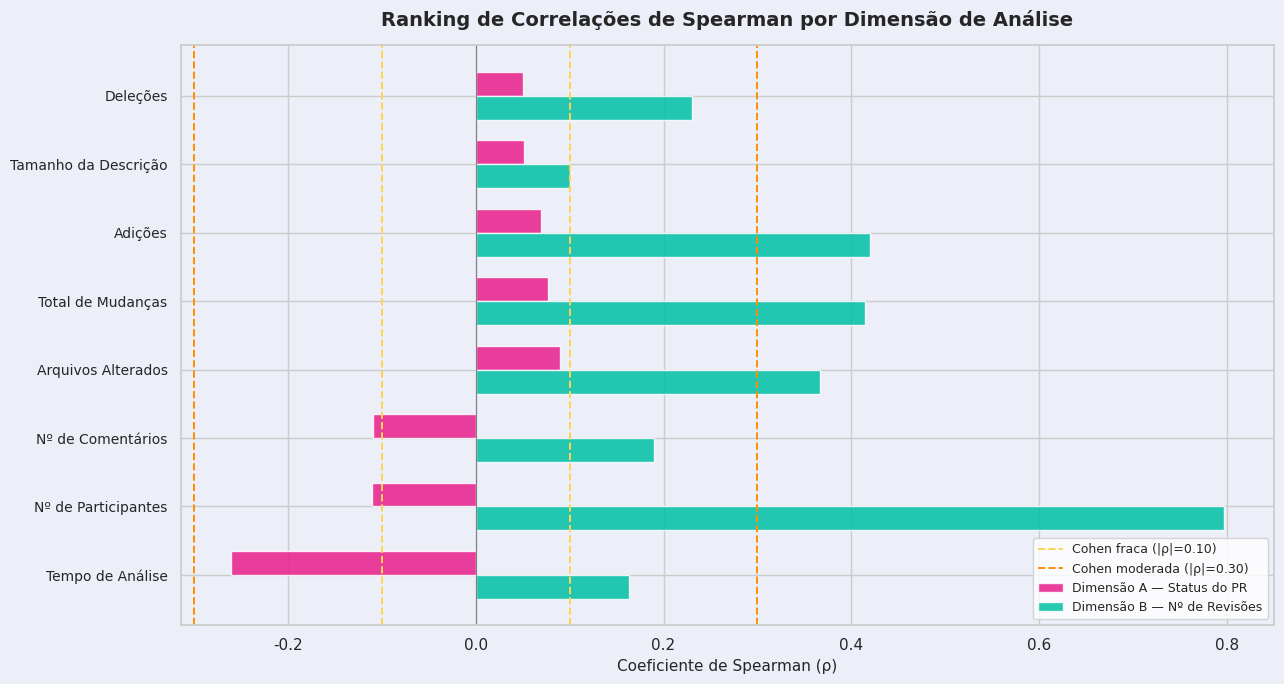
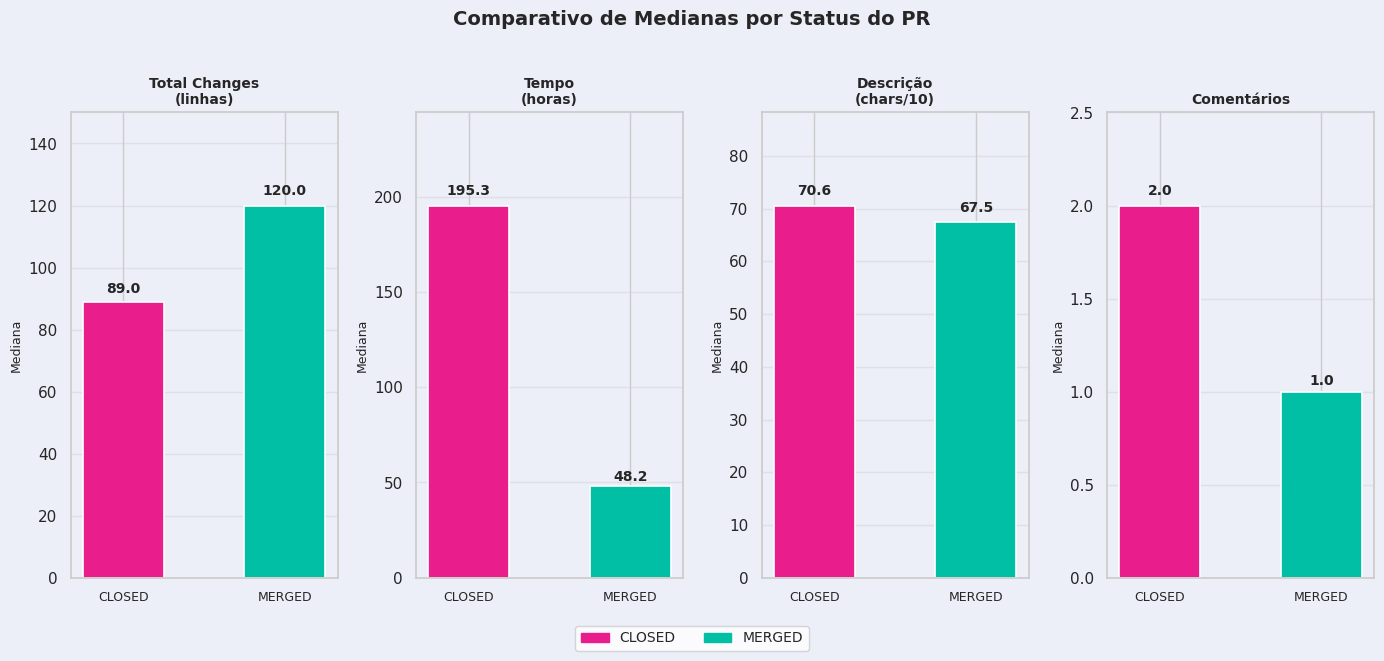
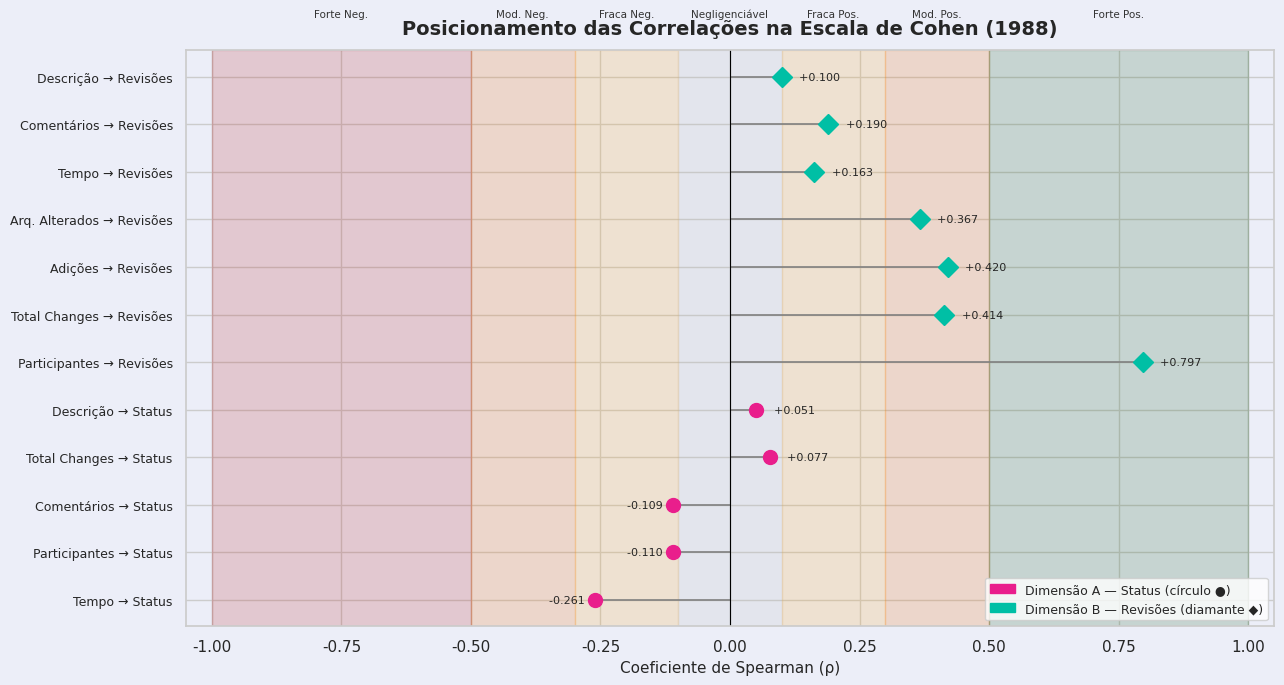

Recreate these plots in Python, in order.
import pandas as pd
import numpy as np
import matplotlib.pyplot as plt
import matplotlib.patches as mpatches
import seaborn as sns
import os

# ── Configuração global ──────────────────────────────────────────────────────
sns.set_theme(style="whitegrid")
OUTPUT_DIR = r'c:\Users\jotaa\OneDrive\Documentos\Prado\PUC\Lab-Medicao\LAB-EXPERIMENTA-O-DE-SOFTWARE\enunciado03\graficos'
os.makedirs(OUTPUT_DIR, exist_ok=True)

BG_COLOR   = "#ECEEF8"
COR_CLOSED = "#E91E8C"
COR_MERGED = "#00BFA5"
COR_FRACA  = "#FFD54F"
COR_MOD    = "#FF8F00"
FONTSIZE_TITLE = 14
DPI = 150


# ════════════════════════════════════════════════════════════════════════════
# GRÁFICO 1 — Ranking de Correlações de Spearman
# ════════════════════════════════════════════════════════════════════════════
preditores = [
    "time_to_review_hours",
    "participant_count",
    "comment_count",
    "total_changes",
    "additions",
    "files_changed",
    "deletions",
    "description_length",
]

rho_status      = [-0.261, -0.110, -0.109,  0.077,  0.070,  0.090,  0.050,  0.051]
rho_review_count = [ 0.163,  0.797,  0.190,  0.414,  0.420,  0.367,  0.230,  0.100]

labels_pt = [
    "Tempo de Análise",
    "Nº de Participantes",
    "Nº de Comentários",
    "Total de Mudanças",
    "Adições",
    "Arquivos Alterados",
    "Deleções",
    "Tamanho da Descrição",
]

# Ordenar por |rho_status|
order = np.argsort(np.abs(rho_status))[::-1]
labels_sorted    = [labels_pt[i]        for i in order]
status_sorted    = [rho_status[i]       for i in order]
reviews_sorted   = [rho_review_count[i] for i in order]

y_pos = np.arange(len(labels_sorted))
height = 0.35

fig, ax = plt.subplots(figsize=(13, 7), facecolor=BG_COLOR)
ax.set_facecolor(BG_COLOR)

bars1 = ax.barh(y_pos + height/2, status_sorted,  height, label="Dimensão A — Status do PR",      color=COR_CLOSED, alpha=0.85)
bars2 = ax.barh(y_pos - height/2, reviews_sorted, height, label="Dimensão B — Nº de Revisões",    color=COR_MERGED, alpha=0.85)

# Linhas de referência Cohen
ax.axvline(x= 0.10, color=COR_FRACA, linestyle='--', linewidth=1.4, label="Cohen fraca (|ρ|=0.10)")
ax.axvline(x=-0.10, color=COR_FRACA, linestyle='--', linewidth=1.4)
ax.axvline(x= 0.30, color=COR_MOD,   linestyle='--', linewidth=1.4, label="Cohen moderada (|ρ|=0.30)")
ax.axvline(x=-0.30, color=COR_MOD,   linestyle='--', linewidth=1.4)

ax.set_yticks(y_pos)
ax.set_yticklabels(labels_sorted, fontsize=10)
ax.set_xlabel("Coeficiente de Spearman (ρ)", fontsize=11)
ax.set_title("Ranking de Correlações de Spearman por Dimensão de Análise", fontsize=FONTSIZE_TITLE, fontweight='bold', pad=14)
ax.legend(loc="lower right", fontsize=9)
ax.axvline(0, color='gray', linewidth=0.8)
plt.tight_layout()
plt.savefig(os.path.join(OUTPUT_DIR, "ranking_correlacoes.png"), dpi=DPI, bbox_inches='tight')
plt.close()
print("[OK] ranking_correlacoes.png")


# ════════════════════════════════════════════════════════════════════════════
# GRÁFICO 2 — Comparativo de Medianas MERGED vs. CLOSED (subplots)
# ════════════════════════════════════════════════════════════════════════════
metricas_label = ["Total Changes\n(linhas)", "Tempo\n(horas)", "Descrição\n(chars/10)", "Comentários"]
closed_vals    = [89.0,   195.32, 70.6,  2.0]
merged_vals    = [120.0,   48.25, 67.5,  1.0]

fig, axes = plt.subplots(1, 4, figsize=(14, 6), facecolor=BG_COLOR)
fig.suptitle("Comparativo de Medianas por Status do PR", fontsize=FONTSIZE_TITLE, fontweight='bold', y=1.02)

for idx, ax in enumerate(axes):
    ax.set_facecolor(BG_COLOR)
    vals  = [closed_vals[idx], merged_vals[idx]]
    cores = [COR_CLOSED, COR_MERGED]
    bars  = ax.bar(["CLOSED", "MERGED"], vals, color=cores, width=0.5, edgecolor='white', linewidth=1.2)
    for bar, v in zip(bars, vals):
        label = f"{v:,.1f}".replace(",", ".")
        ax.text(bar.get_x() + bar.get_width()/2, bar.get_height() * 1.02,
                label, ha='center', va='bottom', fontsize=10, fontweight='bold')
    ax.set_title(metricas_label[idx], fontsize=10, fontweight='bold')
    ax.set_ylabel("Mediana", fontsize=9)
    ax.set_ylim(0, max(vals) * 1.25)
    ax.tick_params(axis='x', labelsize=9)
    ax.grid(axis='y', alpha=0.4)

patch_c = mpatches.Patch(color=COR_CLOSED, label='CLOSED')
patch_m = mpatches.Patch(color=COR_MERGED, label='MERGED')
fig.legend(handles=[patch_c, patch_m], loc='lower center', ncol=2, fontsize=10, bbox_to_anchor=(0.5, -0.06))
plt.tight_layout()
plt.savefig(os.path.join(OUTPUT_DIR, "medianas_comparativo.png"), dpi=DPI, bbox_inches='tight')
plt.close()
print("[OK] medianas_comparativo.png")


# ════════════════════════════════════════════════════════════════════════════
# GRÁFICO 3 — Tabela Visual de Hipóteses
# ════════════════════════════════════════════════════════════════════════════
hipoteses = ["H1", "H2", "H3", "H4", "H5"]
descricoes = [
    "Tamanho → rejeição",
    "Tempo longo → rejeição",
    "Descrição rica → aprovação",
    "Mais comentários → rejeição",
    "Esforço escala com participantes",
]
resultados = ["✗ Refutada", "✓ Confirmada", "✗ Refutada", "~ Parcialmente Conf.", "✓ Confirmada"]
rhos       = ["ρ = 0.077", "ρ = −0.261", "ρ = 0.051", "ρ = −0.109", "ρ = 0.797"]

cor_resultado = {
    "✓ Confirmada":        "#B9F6CA",  # verde claro
    "✗ Refutada":          "#FFCDD2",  # vermelho claro
    "~ Parcialmente Conf.":"#FFF9C4",  # amarelo claro
}

fig, ax = plt.subplots(figsize=(12, 4), facecolor=BG_COLOR)
ax.set_facecolor(BG_COLOR)
ax.axis('off')
ax.set_title("Sumário de Hipóteses vs. Resultados Obtidos", fontsize=FONTSIZE_TITLE, fontweight='bold', pad=18)

col_labels = ["Hipótese", "Descrição Resumida", "Resultado", "ρ Principal"]
table_data = list(zip(hipoteses, descricoes, resultados, rhos))

table = ax.table(
    cellText=table_data,
    colLabels=col_labels,
    cellLoc='center',
    loc='center',
)
table.auto_set_font_size(False)
table.set_fontsize(11)
table.scale(1.2, 2.0)

# Estilizar cabeçalho
for j in range(4):
    table[0, j].set_facecolor("#37474F")
    table[0, j].set_text_props(color='white', fontweight='bold')

# Colorir células de resultado
for i, row in enumerate(table_data):
    res = row[2]
    bg = cor_resultado.get(res, "white")
    for j in range(4):
        table[i+1, j].set_facecolor(bg)
    table[i+1, 2].set_text_props(fontweight='bold')

plt.tight_layout()
plt.savefig(os.path.join(OUTPUT_DIR, "hipoteses_resultado.png"), dpi=DPI, bbox_inches='tight')
plt.close()
print("[OK] hipoteses_resultado.png")


# ════════════════════════════════════════════════════════════════════════════
# GRÁFICO 4 — Escala de Cohen (Lollipop Chart)
# ════════════════════════════════════════════════════════════════════════════
# Dados: (label, rho, dimensao)  dimensao=A ou B
pontos = [
    ("Tempo → Status",            -0.261, "A"),
    ("Participantes → Status",    -0.110, "A"),
    ("Comentários → Status",      -0.109, "A"),
    ("Total Changes → Status",     0.077, "A"),
    ("Descrição → Status",         0.051, "A"),
    ("Participantes → Revisões",   0.797, "B"),
    ("Total Changes → Revisões",   0.414, "B"),
    ("Adições → Revisões",         0.420, "B"),
    ("Arq. Alterados → Revisões",  0.367, "B"),
    ("Tempo → Revisões",           0.163, "B"),
    ("Comentários → Revisões",     0.190, "B"),
    ("Descrição → Revisões",       0.100, "B"),
]

labels_p  = [p[0] for p in pontos]
rhos_p    = [p[1] for p in pontos]
dims_p    = [p[2] for p in pontos]
y_vals    = list(range(len(pontos)))

fig, ax = plt.subplots(figsize=(13, 7), facecolor=BG_COLOR)
ax.set_facecolor(BG_COLOR)

# Faixas de fundo (Cohen)
faixas = [
    (-1.00, -0.50, "#B71C1C", "Forte Neg."),
    (-0.50, -0.30, "#EF6C00", "Mod. Neg."),
    (-0.30, -0.10, "#F9A825", "Fraca Neg."),
    (-0.10,  0.10, "#BDBDBD", "Negligenciável"),
    ( 0.10,  0.30, "#F9A825", "Fraca Pos."),
    ( 0.30,  0.50, "#EF6C00", "Mod. Pos."),
    ( 0.50,  1.00, "#1B5E20", "Forte Pos."),
]
for x0, x1, cor, nome in faixas:
    ax.axvspan(x0, x1, alpha=0.18, color=cor, label=nome)
    ax.text((x0+x1)/2, len(pontos)+0.2, nome, ha='center', va='bottom', fontsize=7.5, color='#333333')

# Lollipops
for i, (lbl, rho, dim) in enumerate(pontos):
    marker = 'o' if dim == 'A' else 'D'
    cor_pt  = COR_CLOSED if dim == 'A' else COR_MERGED
    ax.hlines(i, 0, rho, color='gray', linewidth=1.2, linestyle='-')
    ax.plot(rho, i, marker=marker, color=cor_pt, markersize=10, zorder=5)
    ax.text(rho + (0.02 if rho >= 0 else -0.02), i, f"  {rho:+.3f}",
            va='center', ha='left' if rho >= 0 else 'right', fontsize=8)

ax.set_yticks(y_vals)
ax.set_yticklabels(labels_p, fontsize=9)
ax.set_xlim(-1.05, 1.05)
ax.axvline(0, color='black', linewidth=0.8)
ax.set_xlabel("Coeficiente de Spearman (ρ)", fontsize=11)
ax.set_title("Posicionamento das Correlações na Escala de Cohen (1988)", fontsize=FONTSIZE_TITLE, fontweight='bold', pad=12)

patch_a = mpatches.Patch(color=COR_CLOSED, label='Dimensão A — Status (círculo ●)')
patch_b = mpatches.Patch(color=COR_MERGED, label='Dimensão B — Revisões (diamante ◆)')
ax.legend(handles=[patch_a, patch_b], loc='lower right', fontsize=9)

plt.tight_layout()
plt.savefig(os.path.join(OUTPUT_DIR, "magnitude_cohen.png"), dpi=DPI, bbox_inches='tight')
plt.close()
print("[OK] magnitude_cohen.png")

print("Todos os gráficos gerados com sucesso.")
